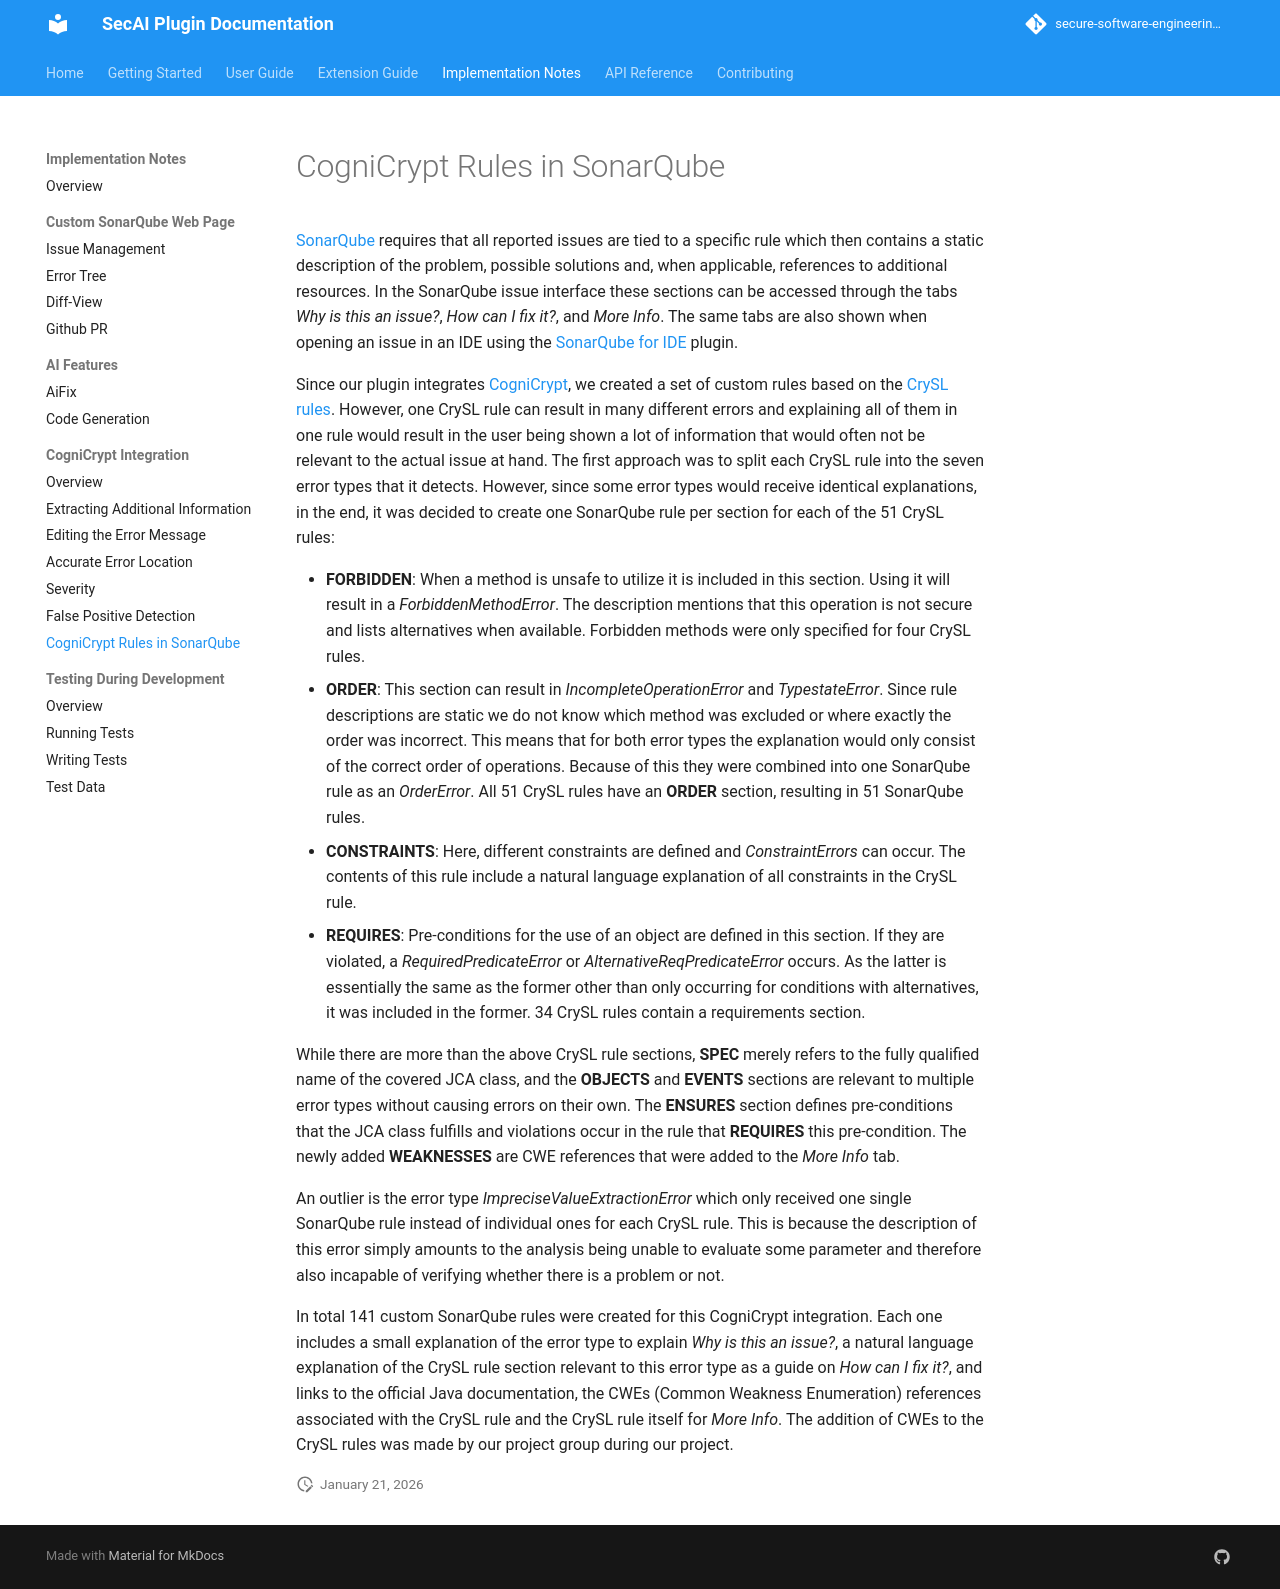

repository: secure-software-engineering/CogniCryptSQPlugin · page: pr-11/cognicrypt/cc-rules.html · generator: mkdocs

# CogniCrypt Rules in SonarQube

[SonarQube](https://www.sonarsource.com/products/sonarqube/) requires that all reported issues are tied to a specific rule which then contains a static description of the problem, possible solutions and, when applicable, references to additional resources. In the SonarQube issue interface these sections can be accessed through the tabs _Why is this an issue?_, _How can I fix it?_, and _More Info_. The same tabs are also shown when opening an issue in an IDE using the [SonarQube for IDE](https://www.sonarsource.com/products/sonarlint/) plugin.

Since our plugin integrates [CogniCrypt](https://github.com/CROSSINGTUD/CryptoAnalysis), we created a set of custom rules based on the [CrySL rules](https://github.com/CROSSINGTUD/Crypto-API-Rules). However, one CrySL rule can result in many different errors and explaining all of them in one rule would result in the user being shown a lot of information that would often not be relevant to the actual issue at hand. The first approach was to split each CrySL rule into the seven error types that it detects. However, since some error types would receive identical explanations, in the end, it was decided to create one SonarQube rule per section for each of the 51 CrySL rules:

- **FORBIDDEN**: When a method is unsafe to utilize it is included in this section. Using it will result in a _ForbiddenMethodError_. The description mentions that this operation is not secure and lists alternatives when available. Forbidden methods were only specified for four CrySL rules.
- **ORDER**: This section can result in _IncompleteOperationError_ and _TypestateError_. Since rule descriptions are static we do not know which method was excluded  or where exactly the order was incorrect. This means that for both error types the explanation would only consist of the correct order of operations. Because of this they were combined into one SonarQube rule as an _OrderError_. All 51 CrySL rules have an **ORDER** section, resulting in 51 SonarQube rules.
- **CONSTRAINTS**: Here, different constraints are defined and _ConstraintErrors_ can occur. The contents of this rule include a natural language explanation of all constraints in the CrySL rule.
- **REQUIRES**: Pre-conditions for the use of an object are defined in this section. If they are violated, a _RequiredPredicateError_ or _AlternativeReqPredicateError_ occurs. As the latter is essentially the same as the former other than only occurring for conditions with alternatives, it was included in the former. 34 CrySL rules contain a requirements section.

While there are more than the above CrySL rule sections, **SPEC** merely refers to the fully qualified name of the covered JCA class, and the **OBJECTS** and **EVENTS** sections are relevant to multiple error types without causing errors on their own. The **ENSURES** section defines pre-conditions that the JCA class fulfills and violations occur in the rule that **REQUIRES** this pre-condition. The newly added **WEAKNESSES** are CWE references that were added to the _More Info_ tab.

An outlier is the error type _ImpreciseValueExtractionError_ which only received one single SonarQube rule instead of individual ones for each CrySL rule. This is because the description of this error simply amounts to the analysis being unable to evaluate some parameter and therefore also incapable of verifying whether there is a problem or not.

In total 141 custom SonarQube rules were created for this CogniCrypt integration. Each one includes a small explanation of the error type to explain _Why is this an issue?_, a natural language explanation of the CrySL rule section relevant to this error type as a guide on _How can I fix it?_, and links to the official Java documentation, the CWEs (Common Weakness Enumeration) references associated with the CrySL rule and the CrySL rule itself for _More Info_. The addition of CWEs to the CrySL rules was made by our project group during our project.
